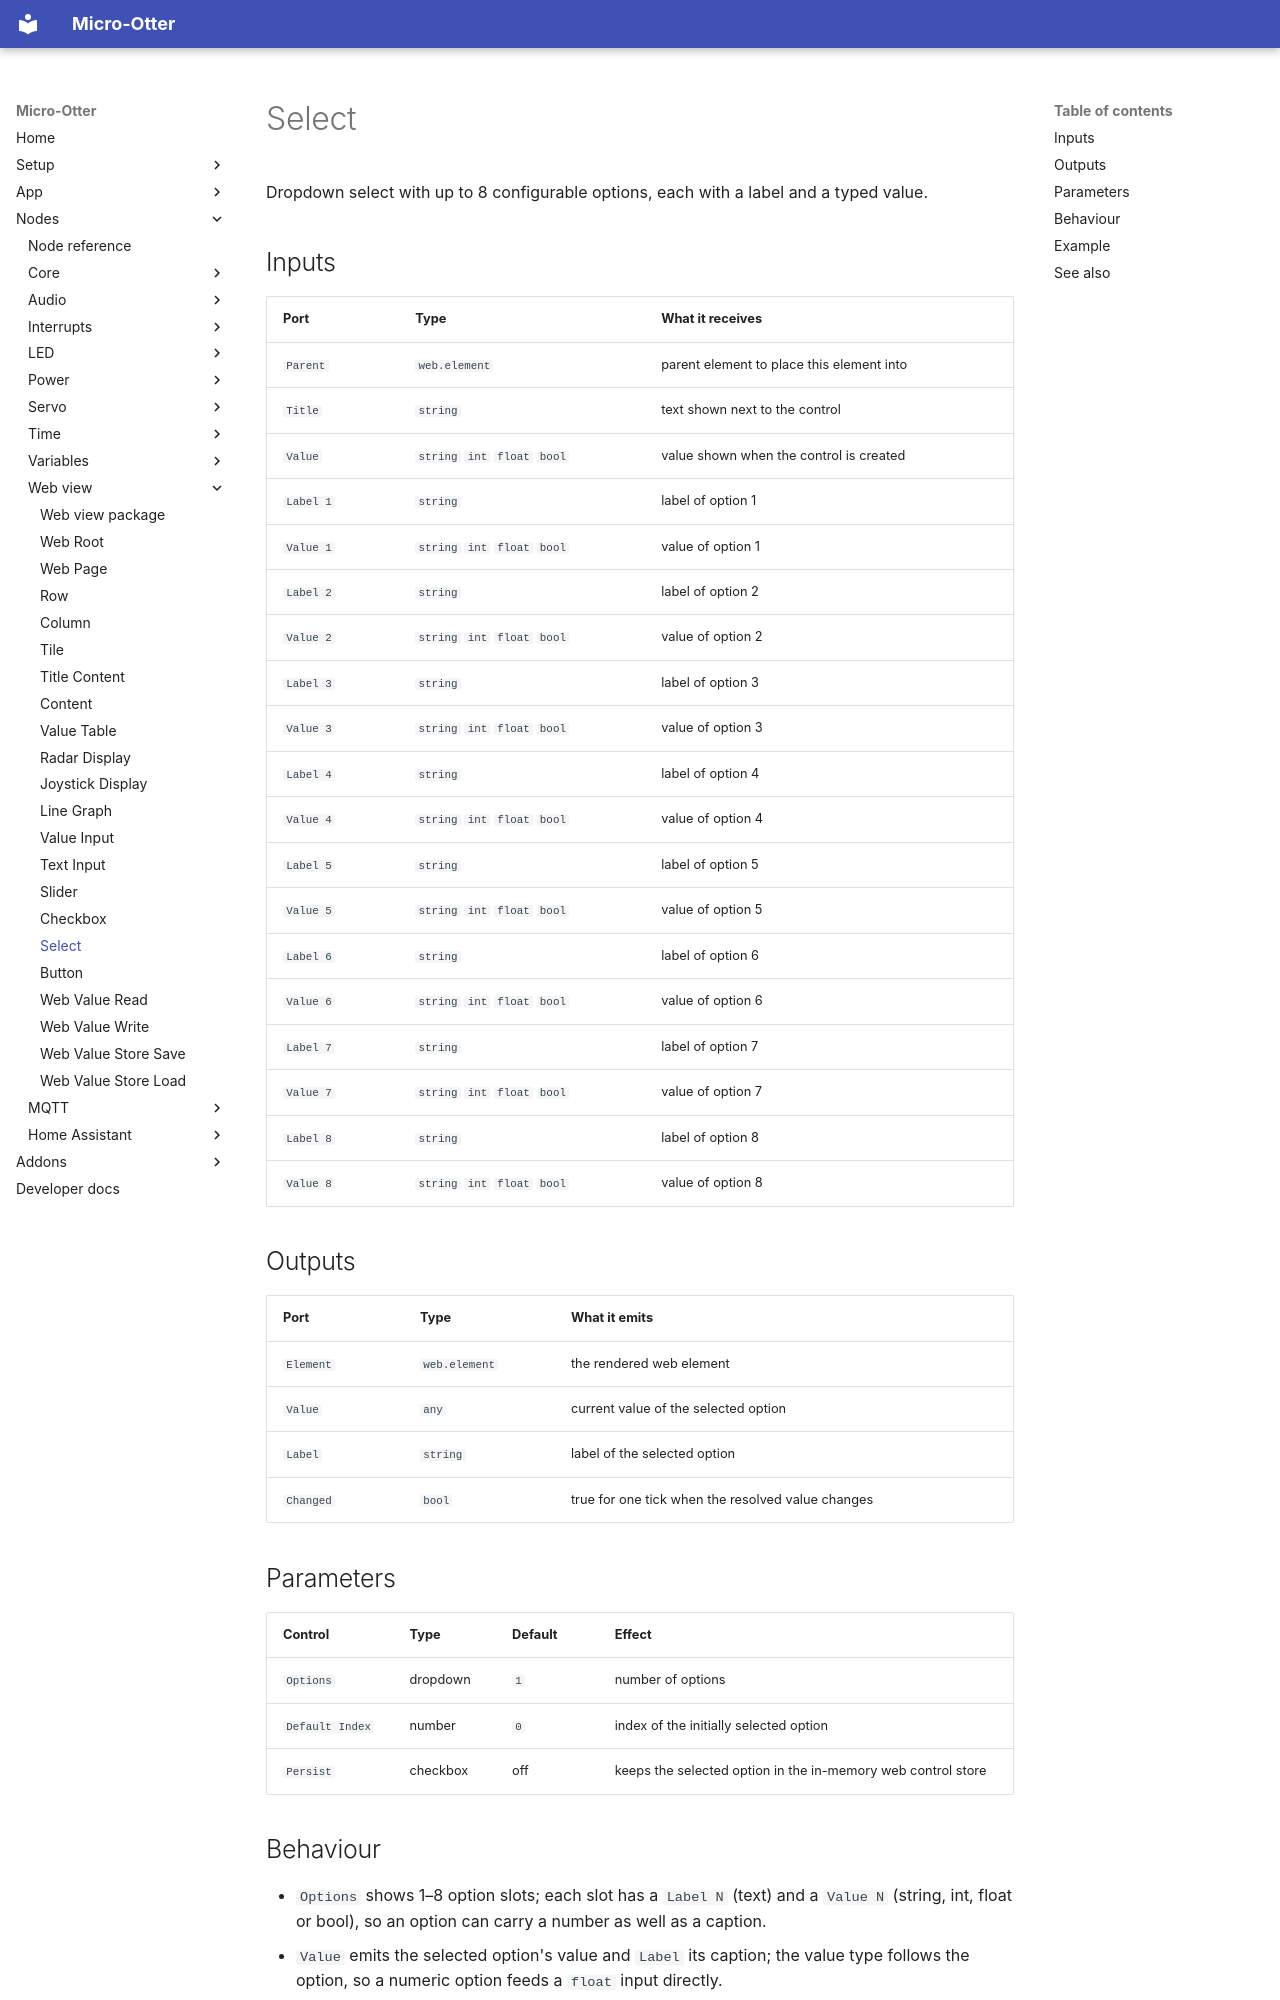

repository: dodeka12/micro-otter · page: nodes/webview/web-view-select/index.html · generator: mkdocs

# Select

Dropdown select with up to 8 configurable options, each with a label and a typed value.

## Inputs

| Port | Type | What it receives |
|---|---|---|
| `Parent` | `web.element` | parent element to place this element into |
| `Title` | `string` | text shown next to the control |
| `Value` | `string` `int` `float` `bool` | value shown when the control is created |
| `Label 1` | `string` | label of option 1 |
| `Value 1` | `string` `int` `float` `bool` | value of option 1 |
| `Label 2` | `string` | label of option 2 |
| `Value 2` | `string` `int` `float` `bool` | value of option 2 |
| `Label 3` | `string` | label of option 3 |
| `Value 3` | `string` `int` `float` `bool` | value of option 3 |
| `Label 4` | `string` | label of option 4 |
| `Value 4` | `string` `int` `float` `bool` | value of option 4 |
| `Label 5` | `string` | label of option 5 |
| `Value 5` | `string` `int` `float` `bool` | value of option 5 |
| `Label 6` | `string` | label of option 6 |
| `Value 6` | `string` `int` `float` `bool` | value of option 6 |
| `Label 7` | `string` | label of option 7 |
| `Value 7` | `string` `int` `float` `bool` | value of option 7 |
| `Label 8` | `string` | label of option 8 |
| `Value 8` | `string` `int` `float` `bool` | value of option 8 |

## Outputs

| Port | Type | What it emits |
|---|---|---|
| `Element` | `web.element` | the rendered web element |
| `Value` | `any` | current value of the selected option |
| `Label` | `string` | label of the selected option |
| `Changed` | `bool` | true for one tick when the resolved value changes |

## Parameters

| Control | Type | Default | Effect |
|---|---|---|---|
| `Options` | dropdown | `1` | number of options |
| `Default Index` | number | `0` | index of the initially selected option |
| `Persist` | checkbox | off | keeps the selected option in the in-memory web control store |
